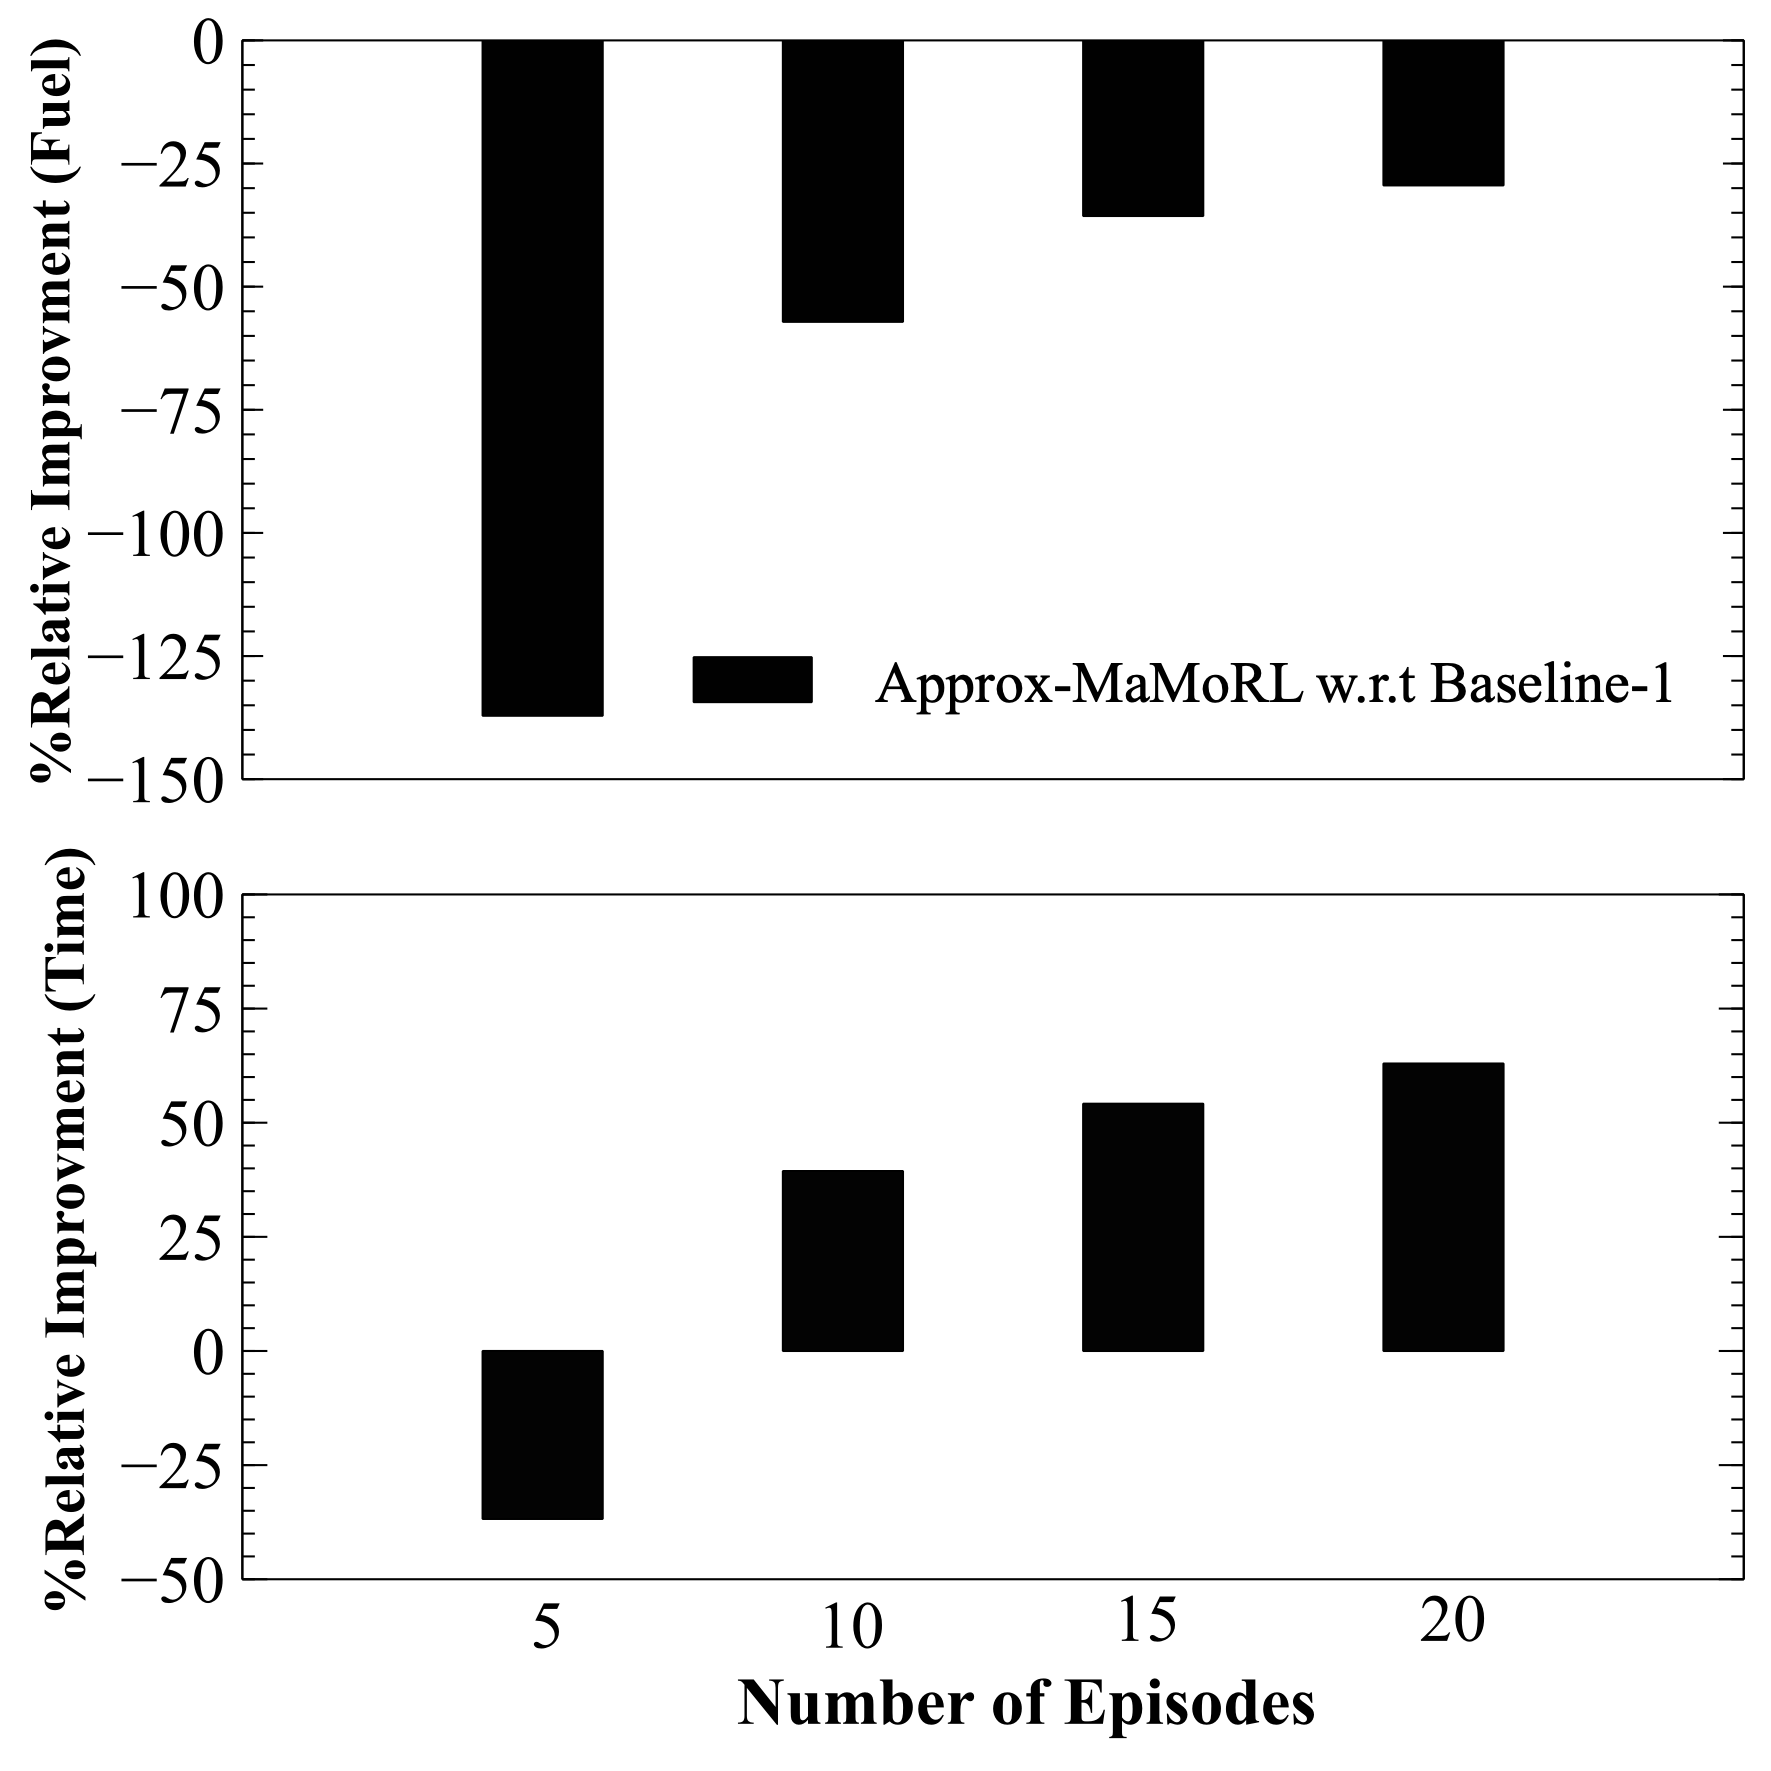

Data behind this chart, as committed beside it:
X, Time Baseline-1, Fuel Baseline-1
1, -36.79, -137.1
2, 39.41, -57.14
3, 54.16, -35.66
4, 62.97, -29.44
